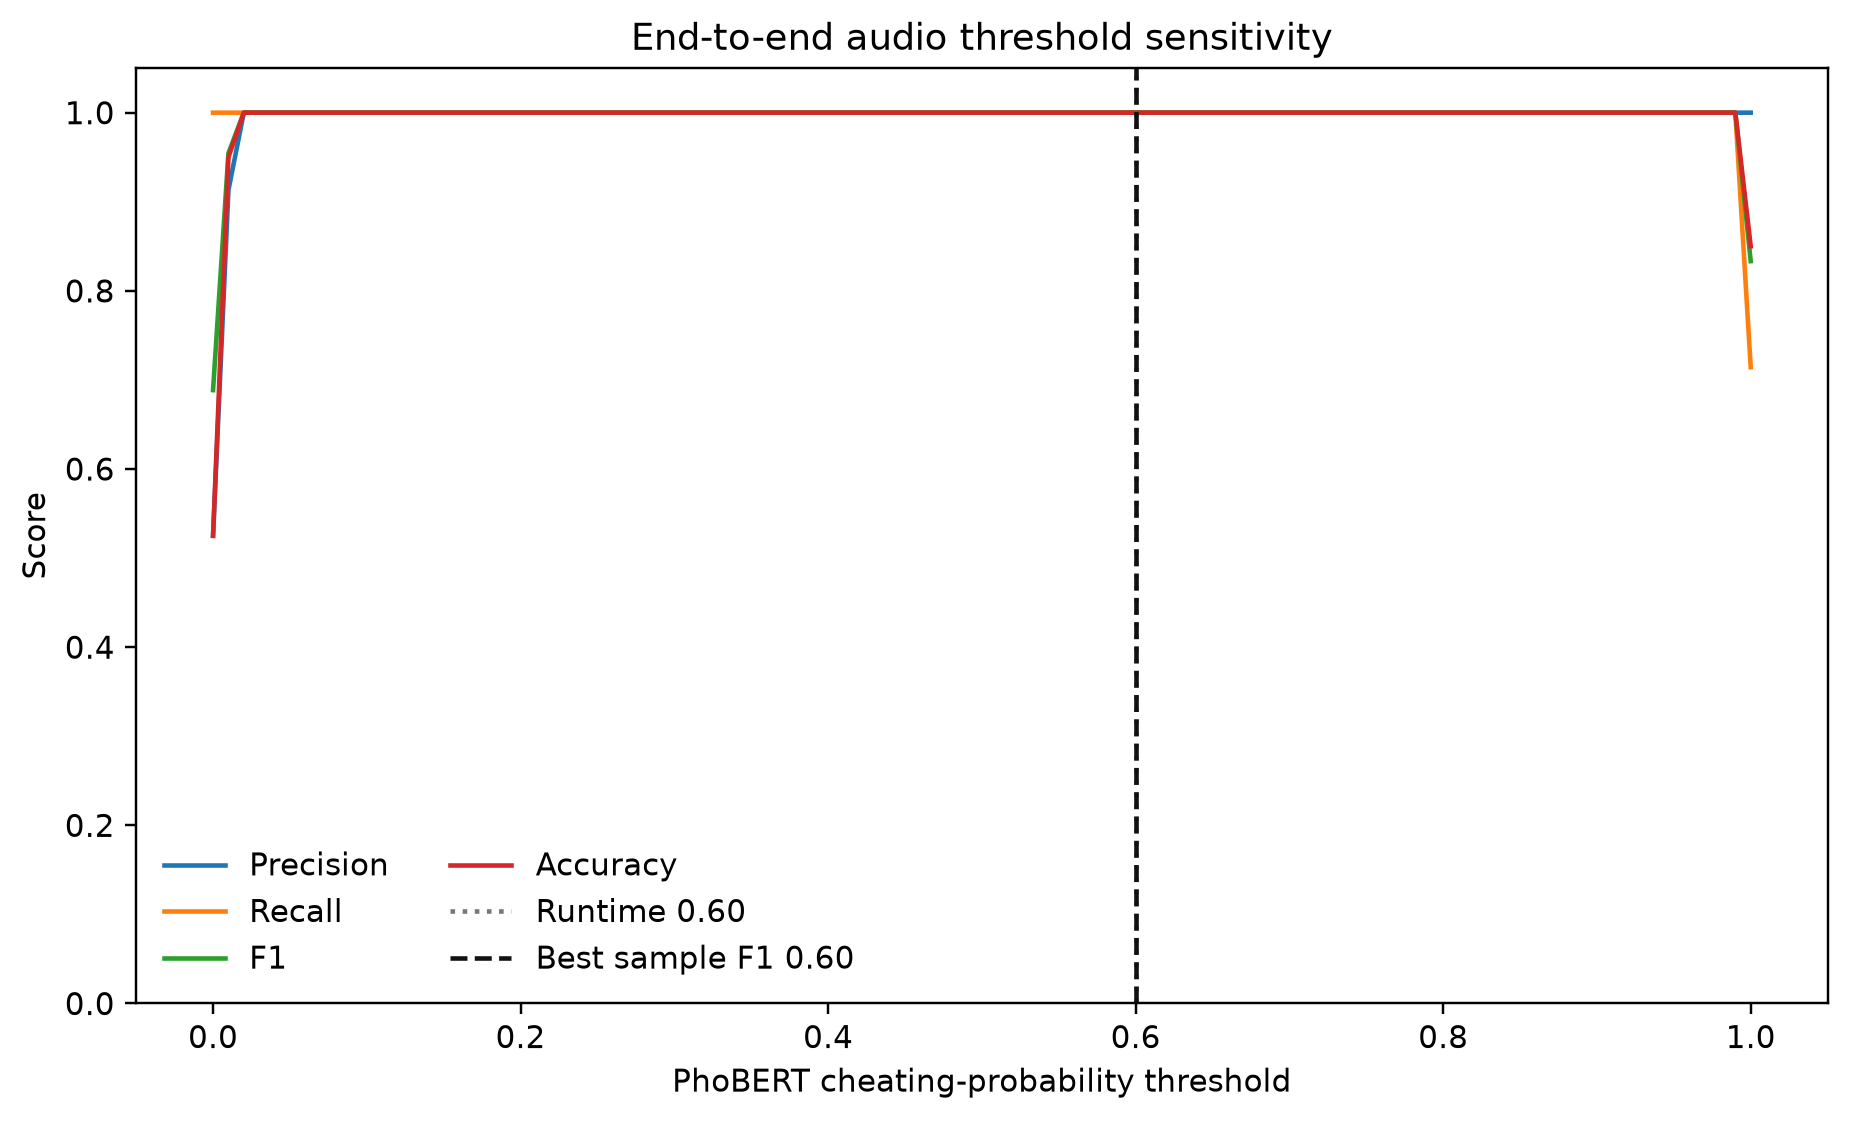

The data file committed next to this chart (first rows):
threshold, n, tp, tn, fp, fn, accuracy, precision, recall, f1, average_time_seconds
0.0, 40, 21, 0, 19, 0, 0.525, 0.525, 1.0, 0.6885, 15.69
0.01, 40, 21, 17, 2, 0, 0.95, 0.913, 1.0, 0.9545, 15.69
0.02, 40, 21, 19, 0, 0, 1.0, 1.0, 1.0, 1.0, 15.69
0.03, 40, 21, 19, 0, 0, 1.0, 1.0, 1.0, 1.0, 15.69
0.04, 40, 21, 19, 0, 0, 1.0, 1.0, 1.0, 1.0, 15.69
0.05, 40, 21, 19, 0, 0, 1.0, 1.0, 1.0, 1.0, 15.69
0.06, 40, 21, 19, 0, 0, 1.0, 1.0, 1.0, 1.0, 15.69
0.07, 40, 21, 19, 0, 0, 1.0, 1.0, 1.0, 1.0, 15.69
0.08, 40, 21, 19, 0, 0, 1.0, 1.0, 1.0, 1.0, 15.69
0.09, 40, 21, 19, 0, 0, 1.0, 1.0, 1.0, 1.0, 15.69
0.1, 40, 21, 19, 0, 0, 1.0, 1.0, 1.0, 1.0, 15.69
0.11, 40, 21, 19, 0, 0, 1.0, 1.0, 1.0, 1.0, 15.69
0.12, 40, 21, 19, 0, 0, 1.0, 1.0, 1.0, 1.0, 15.69
0.13, 40, 21, 19, 0, 0, 1.0, 1.0, 1.0, 1.0, 15.69
0.14, 40, 21, 19, 0, 0, 1.0, 1.0, 1.0, 1.0, 15.69
0.15, 40, 21, 19, 0, 0, 1.0, 1.0, 1.0, 1.0, 15.69
0.16, 40, 21, 19, 0, 0, 1.0, 1.0, 1.0, 1.0, 15.69
0.17, 40, 21, 19, 0, 0, 1.0, 1.0, 1.0, 1.0, 15.69
0.18, 40, 21, 19, 0, 0, 1.0, 1.0, 1.0, 1.0, 15.69
0.19, 40, 21, 19, 0, 0, 1.0, 1.0, 1.0, 1.0, 15.69
0.2, 40, 21, 19, 0, 0, 1.0, 1.0, 1.0, 1.0, 15.69
0.21, 40, 21, 19, 0, 0, 1.0, 1.0, 1.0, 1.0, 15.69
0.22, 40, 21, 19, 0, 0, 1.0, 1.0, 1.0, 1.0, 15.69
0.23, 40, 21, 19, 0, 0, 1.0, 1.0, 1.0, 1.0, 15.69
0.24, 40, 21, 19, 0, 0, 1.0, 1.0, 1.0, 1.0, 15.69
0.25, 40, 21, 19, 0, 0, 1.0, 1.0, 1.0, 1.0, 15.69
0.26, 40, 21, 19, 0, 0, 1.0, 1.0, 1.0, 1.0, 15.69
0.27, 40, 21, 19, 0, 0, 1.0, 1.0, 1.0, 1.0, 15.69
0.28, 40, 21, 19, 0, 0, 1.0, 1.0, 1.0, 1.0, 15.69
0.29, 40, 21, 19, 0, 0, 1.0, 1.0, 1.0, 1.0, 15.69
0.3, 40, 21, 19, 0, 0, 1.0, 1.0, 1.0, 1.0, 15.69
0.31, 40, 21, 19, 0, 0, 1.0, 1.0, 1.0, 1.0, 15.69
0.32, 40, 21, 19, 0, 0, 1.0, 1.0, 1.0, 1.0, 15.69
0.33, 40, 21, 19, 0, 0, 1.0, 1.0, 1.0, 1.0, 15.69
0.34, 40, 21, 19, 0, 0, 1.0, 1.0, 1.0, 1.0, 15.69
0.35, 40, 21, 19, 0, 0, 1.0, 1.0, 1.0, 1.0, 15.69
0.36, 40, 21, 19, 0, 0, 1.0, 1.0, 1.0, 1.0, 15.69
0.37, 40, 21, 19, 0, 0, 1.0, 1.0, 1.0, 1.0, 15.69
0.38, 40, 21, 19, 0, 0, 1.0, 1.0, 1.0, 1.0, 15.69
0.39, 40, 21, 19, 0, 0, 1.0, 1.0, 1.0, 1.0, 15.69
0.4, 40, 21, 19, 0, 0, 1.0, 1.0, 1.0, 1.0, 15.69
0.41, 40, 21, 19, 0, 0, 1.0, 1.0, 1.0, 1.0, 15.69
0.42, 40, 21, 19, 0, 0, 1.0, 1.0, 1.0, 1.0, 15.69
0.43, 40, 21, 19, 0, 0, 1.0, 1.0, 1.0, 1.0, 15.69
0.44, 40, 21, 19, 0, 0, 1.0, 1.0, 1.0, 1.0, 15.69
0.45, 40, 21, 19, 0, 0, 1.0, 1.0, 1.0, 1.0, 15.69
0.46, 40, 21, 19, 0, 0, 1.0, 1.0, 1.0, 1.0, 15.69
0.47, 40, 21, 19, 0, 0, 1.0, 1.0, 1.0, 1.0, 15.69
0.48, 40, 21, 19, 0, 0, 1.0, 1.0, 1.0, 1.0, 15.69
0.49, 40, 21, 19, 0, 0, 1.0, 1.0, 1.0, 1.0, 15.69
0.5, 40, 21, 19, 0, 0, 1.0, 1.0, 1.0, 1.0, 15.69
0.51, 40, 21, 19, 0, 0, 1.0, 1.0, 1.0, 1.0, 15.69
0.52, 40, 21, 19, 0, 0, 1.0, 1.0, 1.0, 1.0, 15.69
0.53, 40, 21, 19, 0, 0, 1.0, 1.0, 1.0, 1.0, 15.69
0.54, 40, 21, 19, 0, 0, 1.0, 1.0, 1.0, 1.0, 15.69
0.55, 40, 21, 19, 0, 0, 1.0, 1.0, 1.0, 1.0, 15.69
0.56, 40, 21, 19, 0, 0, 1.0, 1.0, 1.0, 1.0, 15.69
0.57, 40, 21, 19, 0, 0, 1.0, 1.0, 1.0, 1.0, 15.69
0.58, 40, 21, 19, 0, 0, 1.0, 1.0, 1.0, 1.0, 15.69
0.59, 40, 21, 19, 0, 0, 1.0, 1.0, 1.0, 1.0, 15.69
... 41 more rows
